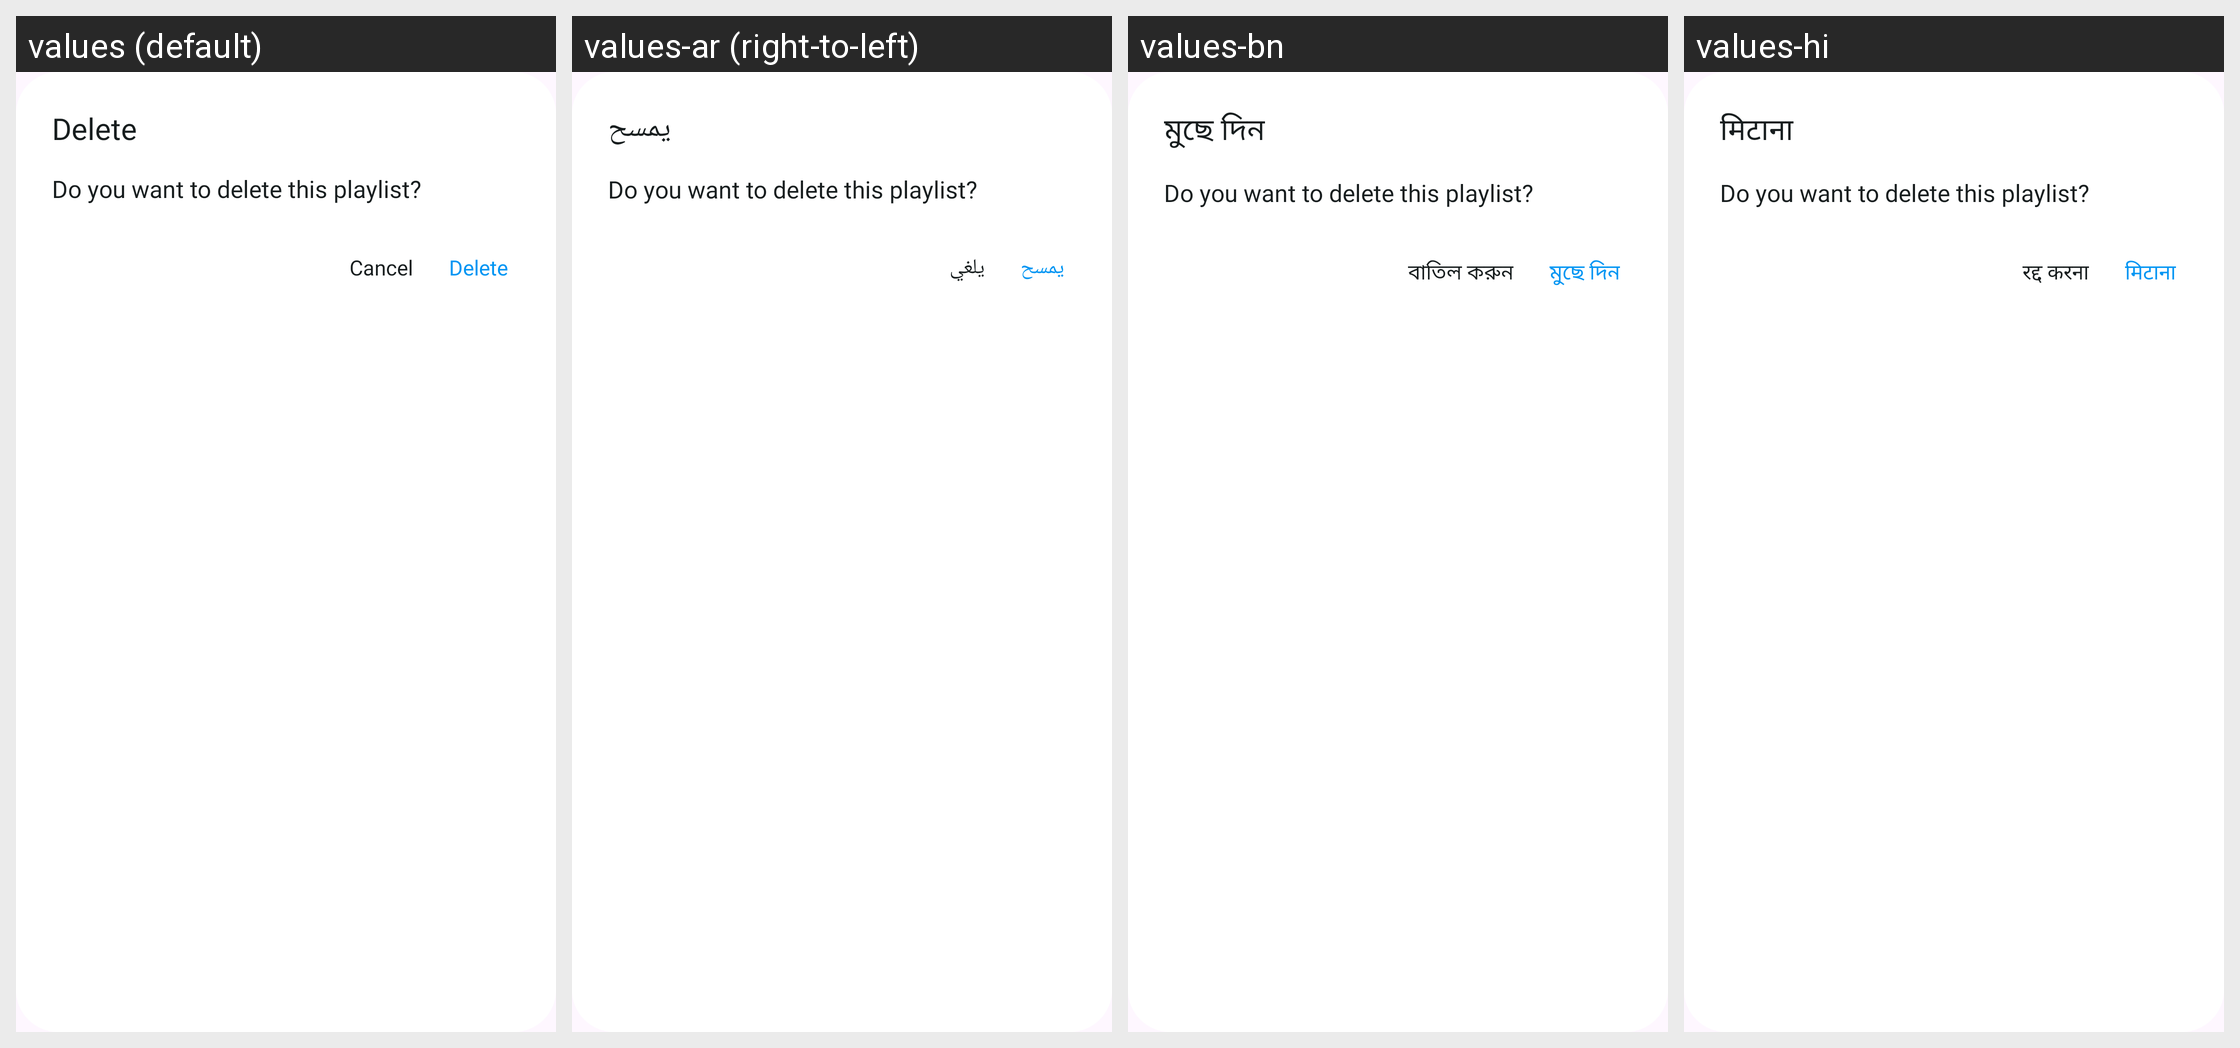

The Android screen above is rendered under several locales of the same app. Produce the string resources it draws, with the default and per-locale values.
Android screen res/layout/confirm_del.xml rendered under 4 locales, left to right: values (default), values-ar (right-to-left), values-bn, values-hi. Device: Nexus 5 (rendered at 1080×1920; each locale shown at half size, 540×960, under a caption strip naming it); theme Theme.IPTV.
Other locales in the repository, not shown: values-de, values-es, values-fr, values-in, values-it, values-ko, values-pt, values-ru.
Strings drawn on this screen, with the default value and each locale's value (text and hints the layout hard-codes, and strings that could not be matched under every locale, appear in the picture but are not listed):

delete_dialog
  values: Delete
  values-ar: يمسح
  values-bn: মুছে দিন
  values-hi: मिटाना

cancel
  values: Cancel
  values-ar: يلغي
  values-bn: বাতিল করুন
  values-hi: रद्द करना

delete_cf_dialog
  values: Delete
  values-ar: يمسح
  values-bn: মুছে দিন
  values-hi: मिटाना
